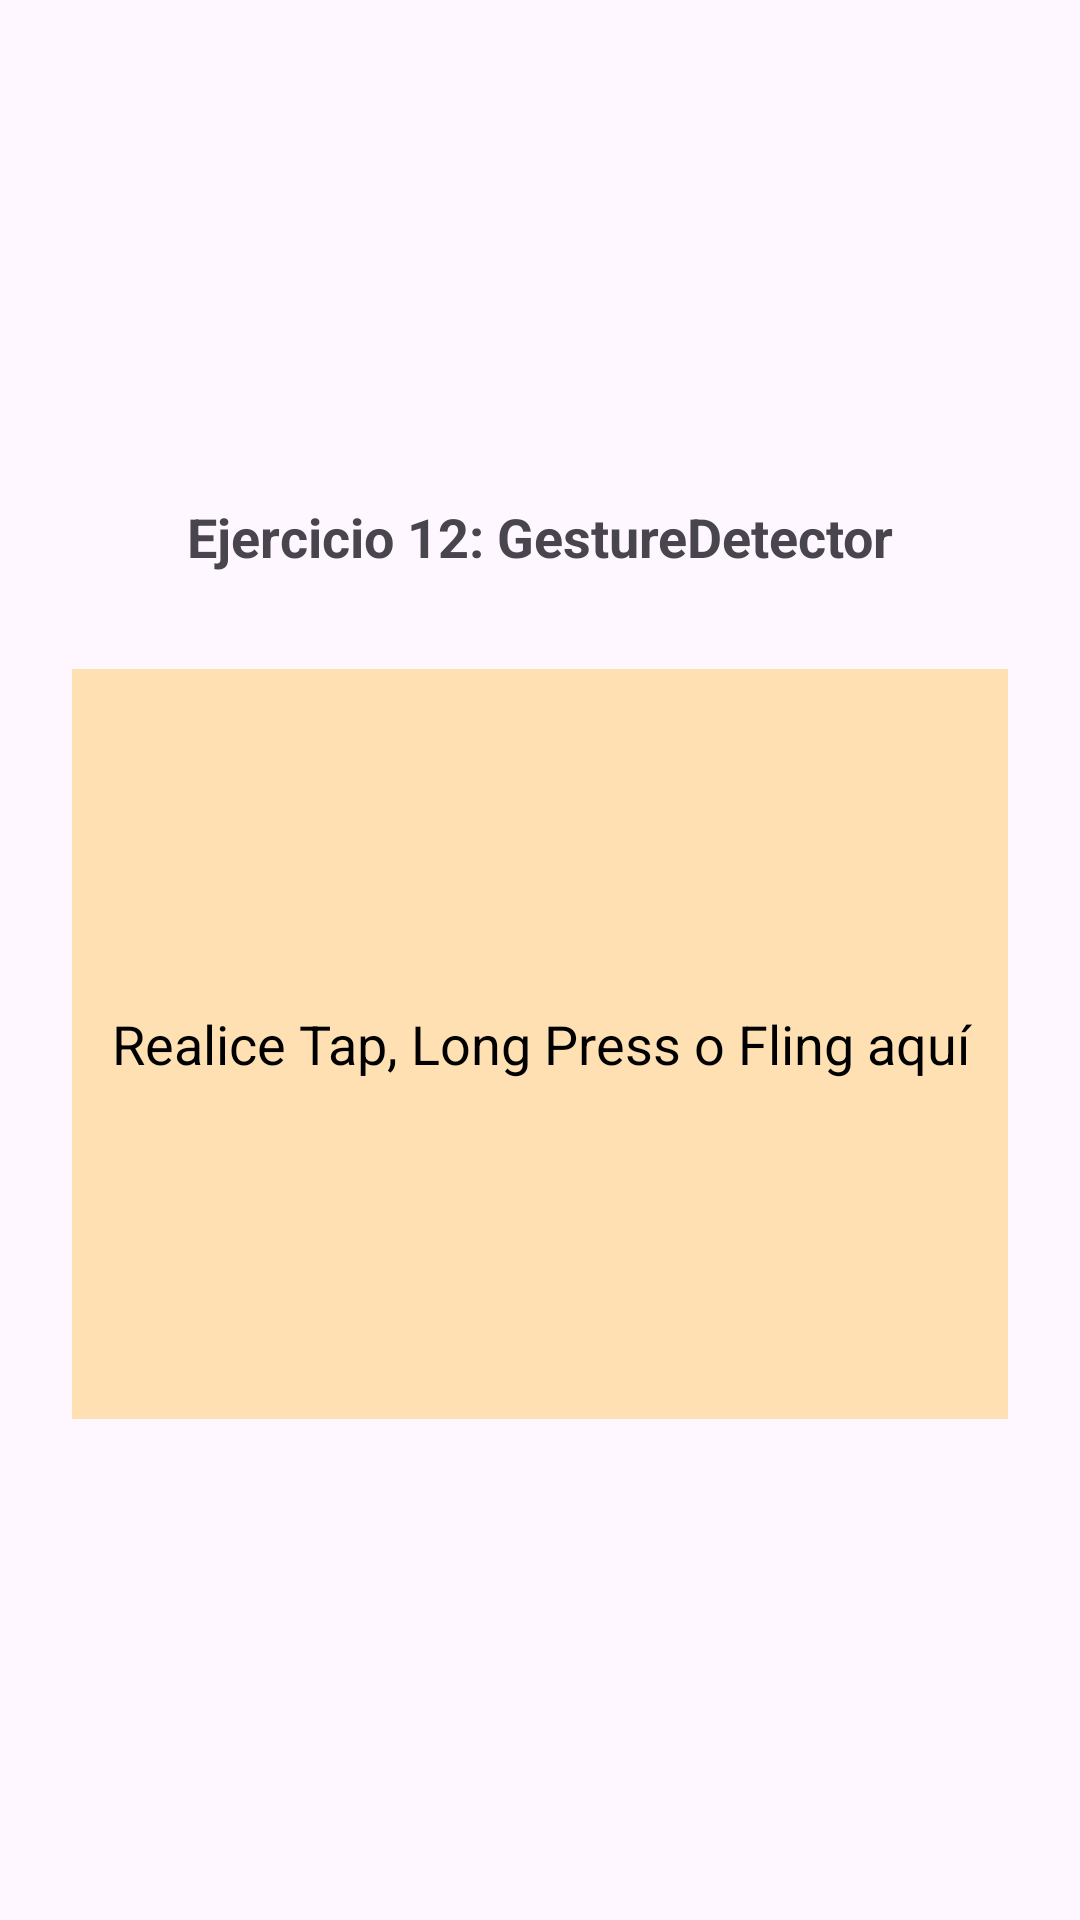

Here is an Android app screen rendered from its layout file. Give the layout XML and the strings, colors and styles it references.
<!-- AndroidManifest.xml: application theme Theme.Androidhilos -->
<!-- res/layout/activity_exercise12.xml -->
<?xml version="1.0" encoding="utf-8"?>
<LinearLayout xmlns:android="http://schemas.android.com/apk/res/android"
    android:layout_width="match_parent"
    android:layout_height="match_parent"
    android:orientation="vertical"
    android:padding="24dp"
    android:gravity="center">

    <TextView
        android:layout_width="match_parent"
        android:layout_height="wrap_content"
        android:text="Ejercicio 12: GestureDetector"
        android:textSize="18sp"
        android:textStyle="bold"
        android:gravity="center"
        android:layout_marginBottom="32dp"/>

    <TextView
        android:id="@+id/tvGesture"
        android:layout_width="match_parent"
        android:layout_height="250dp"
        android:background="#FFE0B2"
        android:gravity="center"
        android:text="Realice Tap, Long Press o Fling aquí"
        android:textSize="18sp"
        android:textColor="@android:color/black"/>

</LinearLayout>
<!-- resources referenced by this layout -->
<resources>
  <style name="Theme.Androidhilos" parent="Base.Theme.Androidhilos" />
  <style name="Base.Theme.Androidhilos" parent="Theme.Material3.DayNight.NoActionBar">
          
          
      </style>
</resources>
